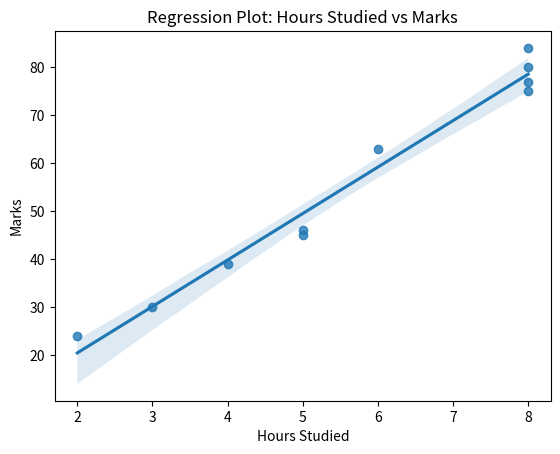

This figure's Python source:
# 2. Using the same dataset, compute the correlation coefficient. 
#   Interpret whether the relationship is positive, negative, or weak. 
#  Visualize it using a seaborn regression plot. 
import numpy as np
import pandas as pd
import seaborn as sns
import matplotlib.pyplot as plt

np.random.seed(42)
scores = np.random.randint(50, 100, 10)
df_scores = pd.DataFrame({"Scores": scores})
print("Random Scores Dataset:")
print(df_scores)

hours = np.random.randint(1, 10, 10)
marks = hours * 10 + np.random.randint(-5, 5, 10)

df_study = pd.DataFrame({
    "Hours_Studied": hours,
    "Marks": marks
})

print("\nHours Studied vs Marks Dataset:")
print(df_study)

correlation = df_study["Hours_Studied"].corr(df_study["Marks"])
print("\nCorrelation Coefficient:", correlation)

sns.regplot(x="Hours_Studied", y="Marks", data=df_study)
plt.xlabel("Hours Studied")
plt.ylabel("Marks")
plt.title("Regression Plot: Hours Studied vs Marks")
plt.show()
